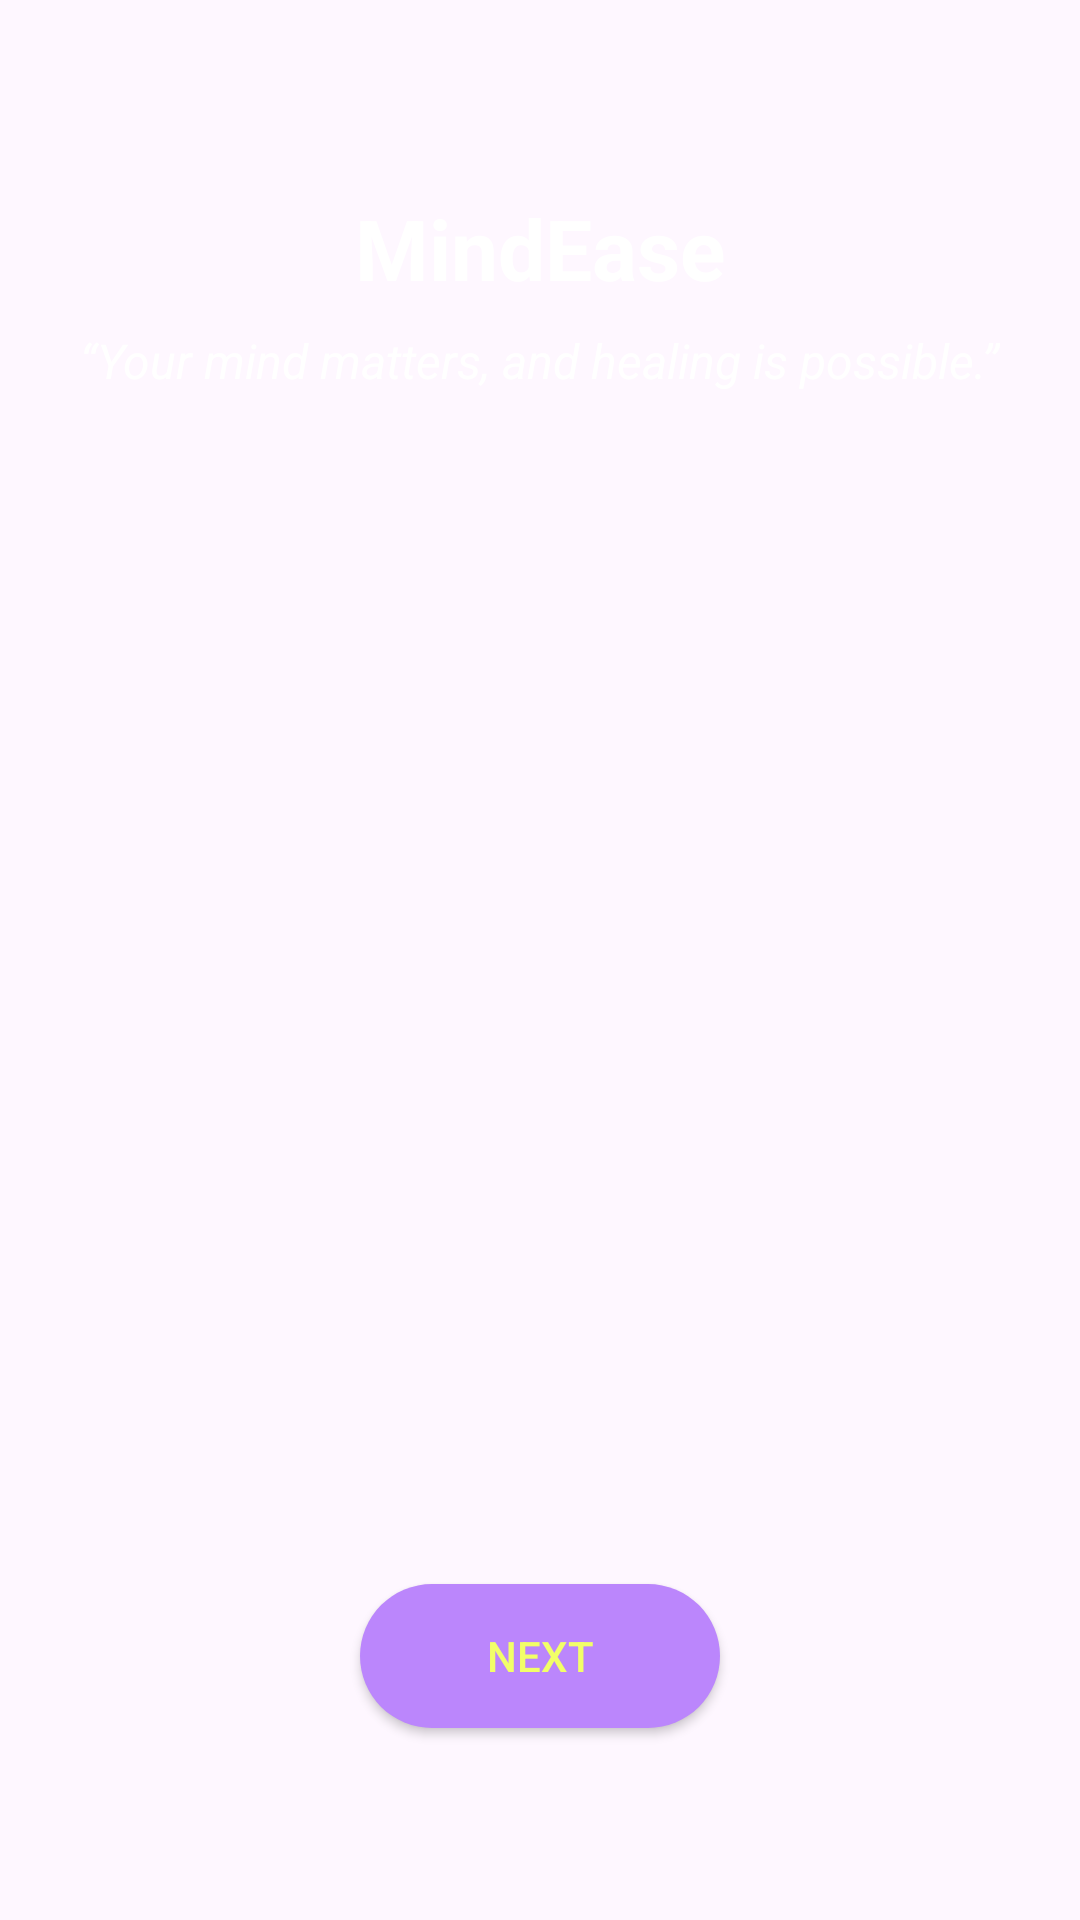

Android layout source for this screen:
<!-- AndroidManifest.xml: application theme Theme.Virtual -->
<!-- res/layout/activity_intro_screen.xml -->
<?xml version="1.0" encoding="utf-8"?>
<RelativeLayout xmlns:android="http://schemas.android.com/apk/res/android"
    xmlns:app="http://schemas.android.com/apk/res-auto"
    android:background="@drawable/purple_bg"
    android:layout_width="match_parent"
    android:layout_height="match_parent"
    android:padding="24dp">

    
    <TextView
        android:id="@+id/app_title"
        android:layout_width="wrap_content"
        android:layout_height="wrap_content"
        android:text="MindEase"
        android:textSize="28sp"
        android:textColor="@android:color/white"
        android:textStyle="bold"
        android:layout_alignParentTop="true"
        android:layout_centerHorizontal="true"
        android:layout_marginTop="40dp" />
    <TextView
        android:id="@+id/app_proverb"
        android:layout_width="wrap_content"
        android:layout_height="wrap_content"
        android:text="“Your mind matters, and healing is possible.”"
        android:textSize="16sp"
        android:textColor="@android:color/white"
        android:layout_below="@id/app_title"
        android:layout_centerHorizontal="true"
        android:layout_marginTop="8dp"
        android:textStyle="italic" />

    

    
    <Button
        android:id="@+id/next_button"
        android:layout_width="120dp"
        android:layout_height="48dp"
        android:text="Next"
        android:textColor="#F2FF68"
        android:layout_centerHorizontal="true"
        android:layout_alignParentBottom="true"
        android:layout_marginBottom="40dp"
        android:backgroundTint="#BB86FC"
        android:background="@drawable/rounded_button" />

    <ImageView
        android:id="@+id/imageView5"
        android:layout_width="wrap_content"
        android:layout_height="wrap_content"
        app:srcCompat="@drawable/main" />

</RelativeLayout>
<!-- resources referenced by this layout -->
<resources>
  <!-- drawable rounded_button (drawable) -->
  <?xml version="1.0" encoding="utf-8"?>
  <shape xmlns:android="http://schemas.android.com/apk/res/android"
      android:shape="rectangle">
      <corners android:radius="30dp" />
      <solid android:color="#BB86FC" />
  </shape>
  <style name="Theme.Virtual" parent="Base.Theme.Virtual" />
  <style name="Base.Theme.Virtual" parent="Theme.Material3.DayNight.NoActionBar">
          
          
      </style>
</resources>
